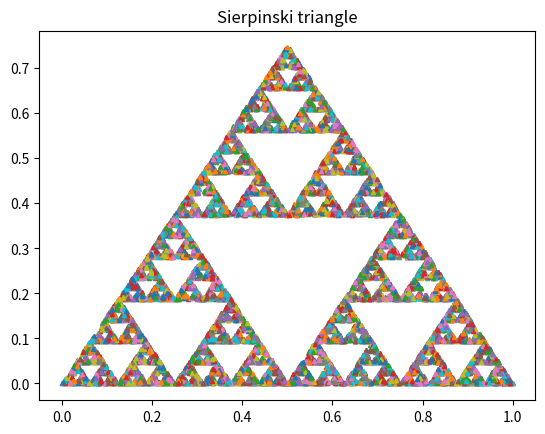

Write Python code to recreate this figure.
from random import randint
import matplotlib.pyplot as plt


def midpoint(p, q):
    return [0.5*(p[0] + q[0]), 0.5*(p[1] + q[1])]


n = 10000
point = [0, 0]

v1 = [0, 0]
v2 = [1, 0]
v3 = [0.5, 0.5 * 3 / 2]

for _ in range(n):
    val = randint(0, 2)
    if val == 0:
        point = midpoint(point, v1)
    if val == 1:
        point = midpoint(point, v2)
    if val == 2:
        point = midpoint(point, v3)
    plt.plot(point[0], point[1], '^', markersize=3)

plt.title("Sierpinski triangle")
plt.title("Sierpinski triangle")
plt.savefig("Sierpinski_triangle_v1.png")
plt.show()
